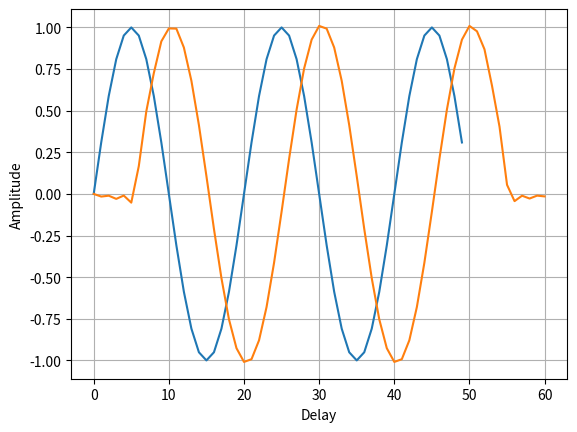

Write Python code to recreate this figure.
# -*- coding: utf-8 -*-
"""
Created on Sat Nov 27 16:05:59 2021

[redacted]
"""

import numpy as np
import matplotlib.pyplot as plt

delay = 5.33
ampl = 1
print(f"Tap with amplitude={ampl}, delay={delay}")

order = 2 * np.floor(delay) + 1 #N
print(f"Creating filter of order N={order}")

samples = np.arange(0, order +1) 

h = ampl*(np.sinc(samples-delay)) #sinc

# plt.stem(samples, h)
# plt.show()

t = np.arange(50)

signal = np.sin(2 * np.pi * t * 0.05)

signal_shifted = np.convolve(h, signal, mode='full')

#Time PLot
plt.xlabel('Delay')
plt.ylabel('Amplitude')
#plt.title('')
plt.plot(t, signal)
plt.grid(True)
plt.show()
plt.plot(signal_shifted)